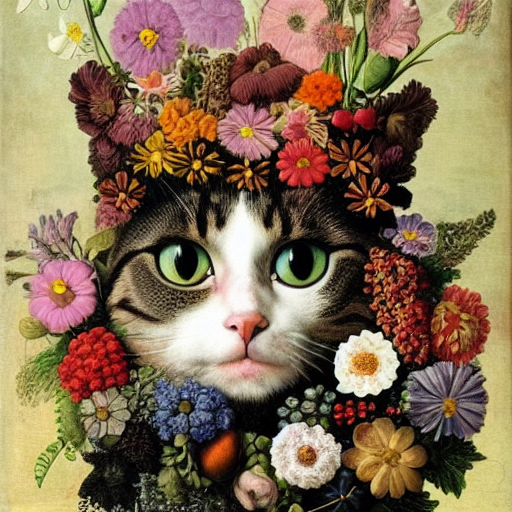
Generation parameters embedded in this image by AUTOMATIC1111 Stable Diffusion web UI or a fork of it (Forge, ...) (PNG 'parameters' text chunk):
cat made of flowers by arcimboldo
Steps: 50, Sampler: Euler a, CFG scale: 7, Seed: 1774166517, Size: 512x512